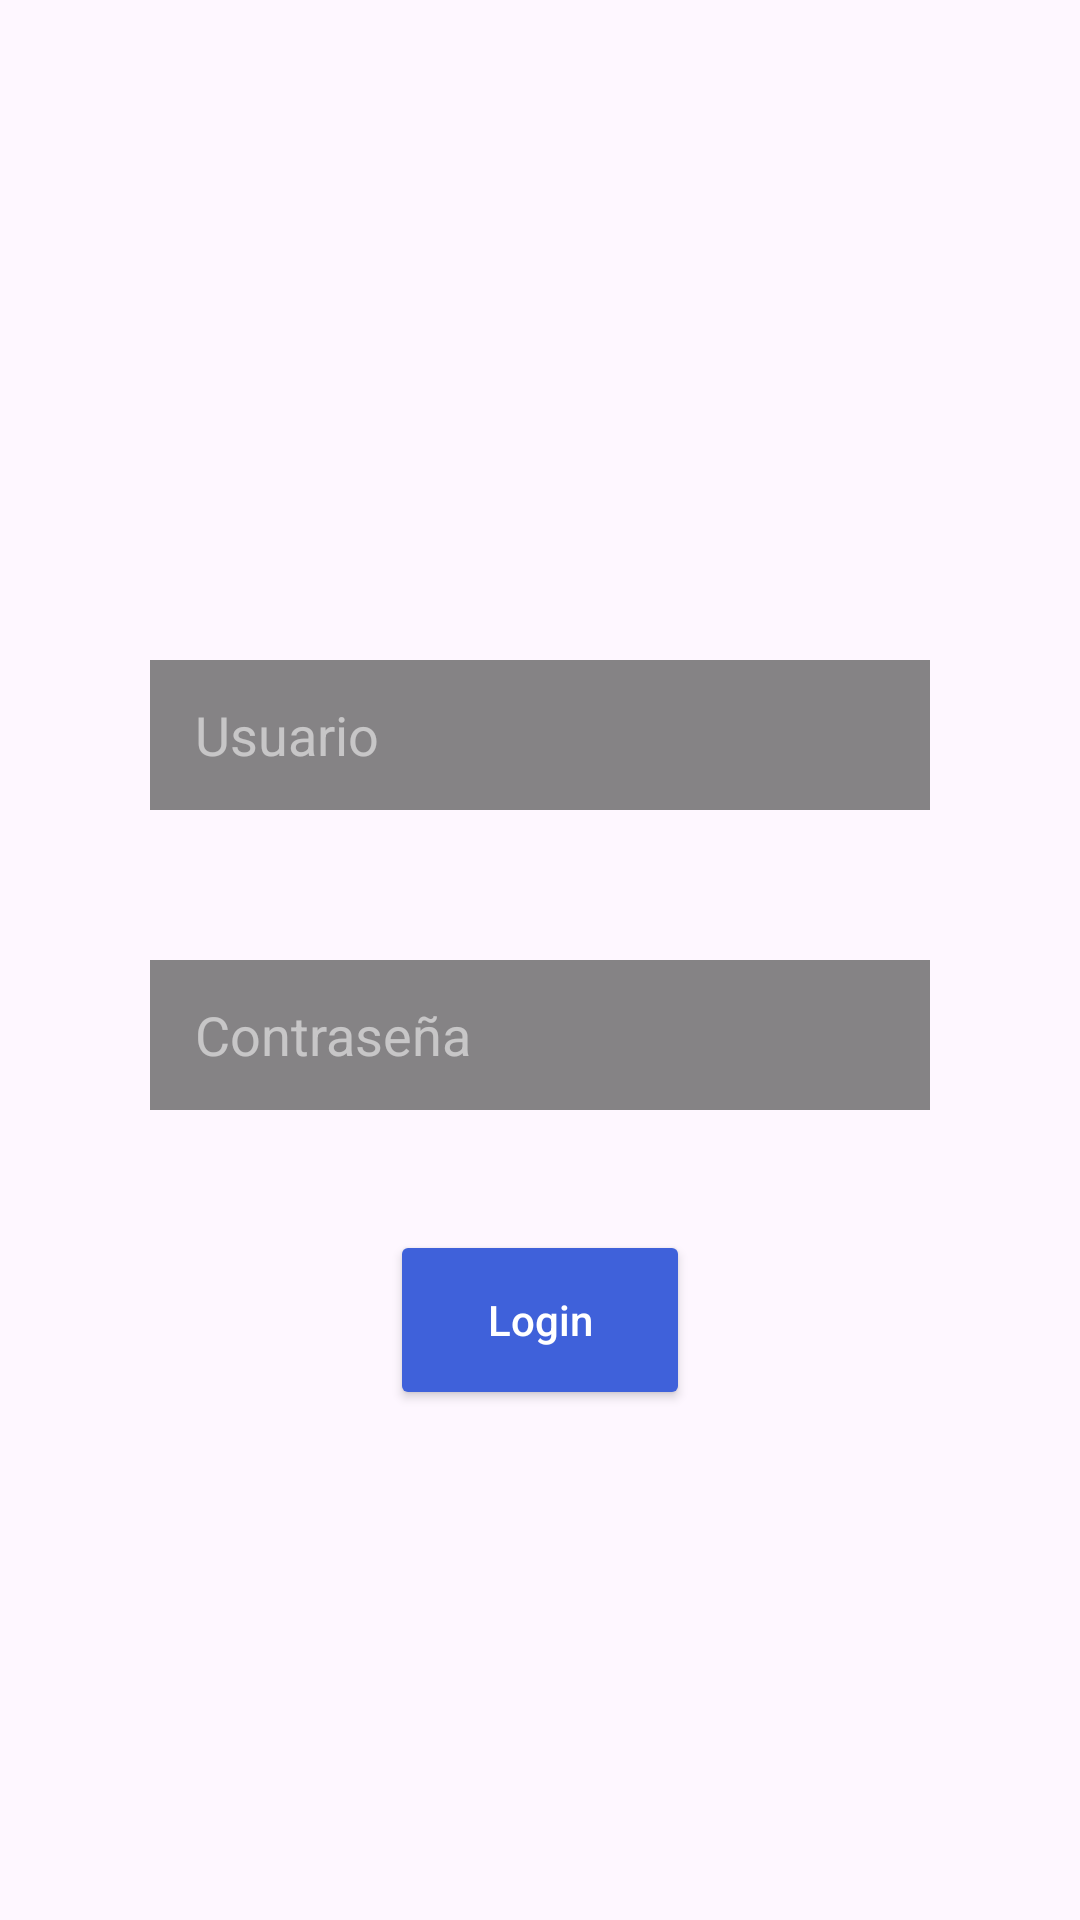

Android layout source for this screen:
<!-- AndroidManifest.xml: application theme Theme.Android_DragonBall -->
<!-- res/layout/activity_main.xml -->
<?xml version="1.0" encoding="utf-8"?>
<androidx.constraintlayout.widget.ConstraintLayout xmlns:android="http://schemas.android.com/apk/res/android"
    xmlns:app="http://schemas.android.com/apk/res-auto"
    xmlns:tools="http://schemas.android.com/tools"
    android:layout_width="match_parent"
    android:layout_height="match_parent"
    tools:context=".MainActivity"
    android:padding="50dp"
    android:background="@drawable/fondo2">

    <androidx.constraintlayout.widget.ConstraintLayout
        android:layout_width="match_parent"
        android:layout_height="match_parent"
        app:layout_constraintBottom_toBottomOf="parent"
        app:layout_constraintEnd_toEndOf="parent"
        app:layout_constraintStart_toStartOf="parent"
        app:layout_constraintTop_toTopOf="parent">

        <ImageView
            android:id="@+id/imageView"
            android:layout_width="match_parent"
            android:layout_height="wrap_content"
            android:layout_marginTop="50dp"
            app:srcCompat="@drawable/dragonball"
            app:layout_constraintStart_toStartOf="parent"
            app:layout_constraintEnd_toEndOf="parent"
            app:layout_constraintTop_toTopOf="parent"
            app:layout_constraintBottom_toTopOf="@id/linearLayout"/>

        <LinearLayout
            android:id="@+id/linearLayout"
            android:layout_width="match_parent"
            android:layout_height="match_parent"
            android:gravity="center"
            android:layout_marginTop="50dp"
            android:orientation="vertical"
            app:layout_constraintTop_toTopOf="parent">

            <EditText
                android:id="@+id/editTextUser"
                android:layout_width="match_parent"
                android:layout_height="50dp"
                android:layout_marginBottom="50dp"
                android:background="@color/lighGrey"
                android:hint="Usuario"
                android:inputType="textEmailAddress"
                android:paddingLeft="15dp"
                android:textColorHint="@color/lightWhite" />

            <EditText
                android:id="@+id/editTextPassword"
                android:layout_width="match_parent"
                android:layout_height="50dp"
                android:layout_marginBottom="30dp"
                android:background="@color/lighGrey"
                android:hint="Contraseña"
                android:inputType="textPassword"
                android:paddingLeft="15dp"
                android:textColorHint="@color/lightWhite" />

            <Button
                android:id="@+id/buttonLogin"
                android:layout_width="100dp"
                android:layout_height="60dp"
                android:layout_marginTop="10dp"
                android:backgroundTint="@color/blue"
                android:hint="Login"
                android:textColorHint="@color/white" />

        </LinearLayout>
    </androidx.constraintlayout.widget.ConstraintLayout>

</androidx.constraintlayout.widget.ConstraintLayout>
<!-- resources referenced by this layout -->
<resources>
  <color name="blue">#3F61DA</color>
  <color name="lighGrey">#C4616161</color>
  <color name="lightWhite">#8AFFFFFF</color>
  <color name="white">#FFFFFFFF</color>
  <style name="Theme.Android_DragonBall" parent="Base.Theme.Android_DragonBall" />
  <style name="Base.Theme.Android_DragonBall" parent="Theme.Material3.DayNight.NoActionBar">
          
          
      </style>
</resources>
